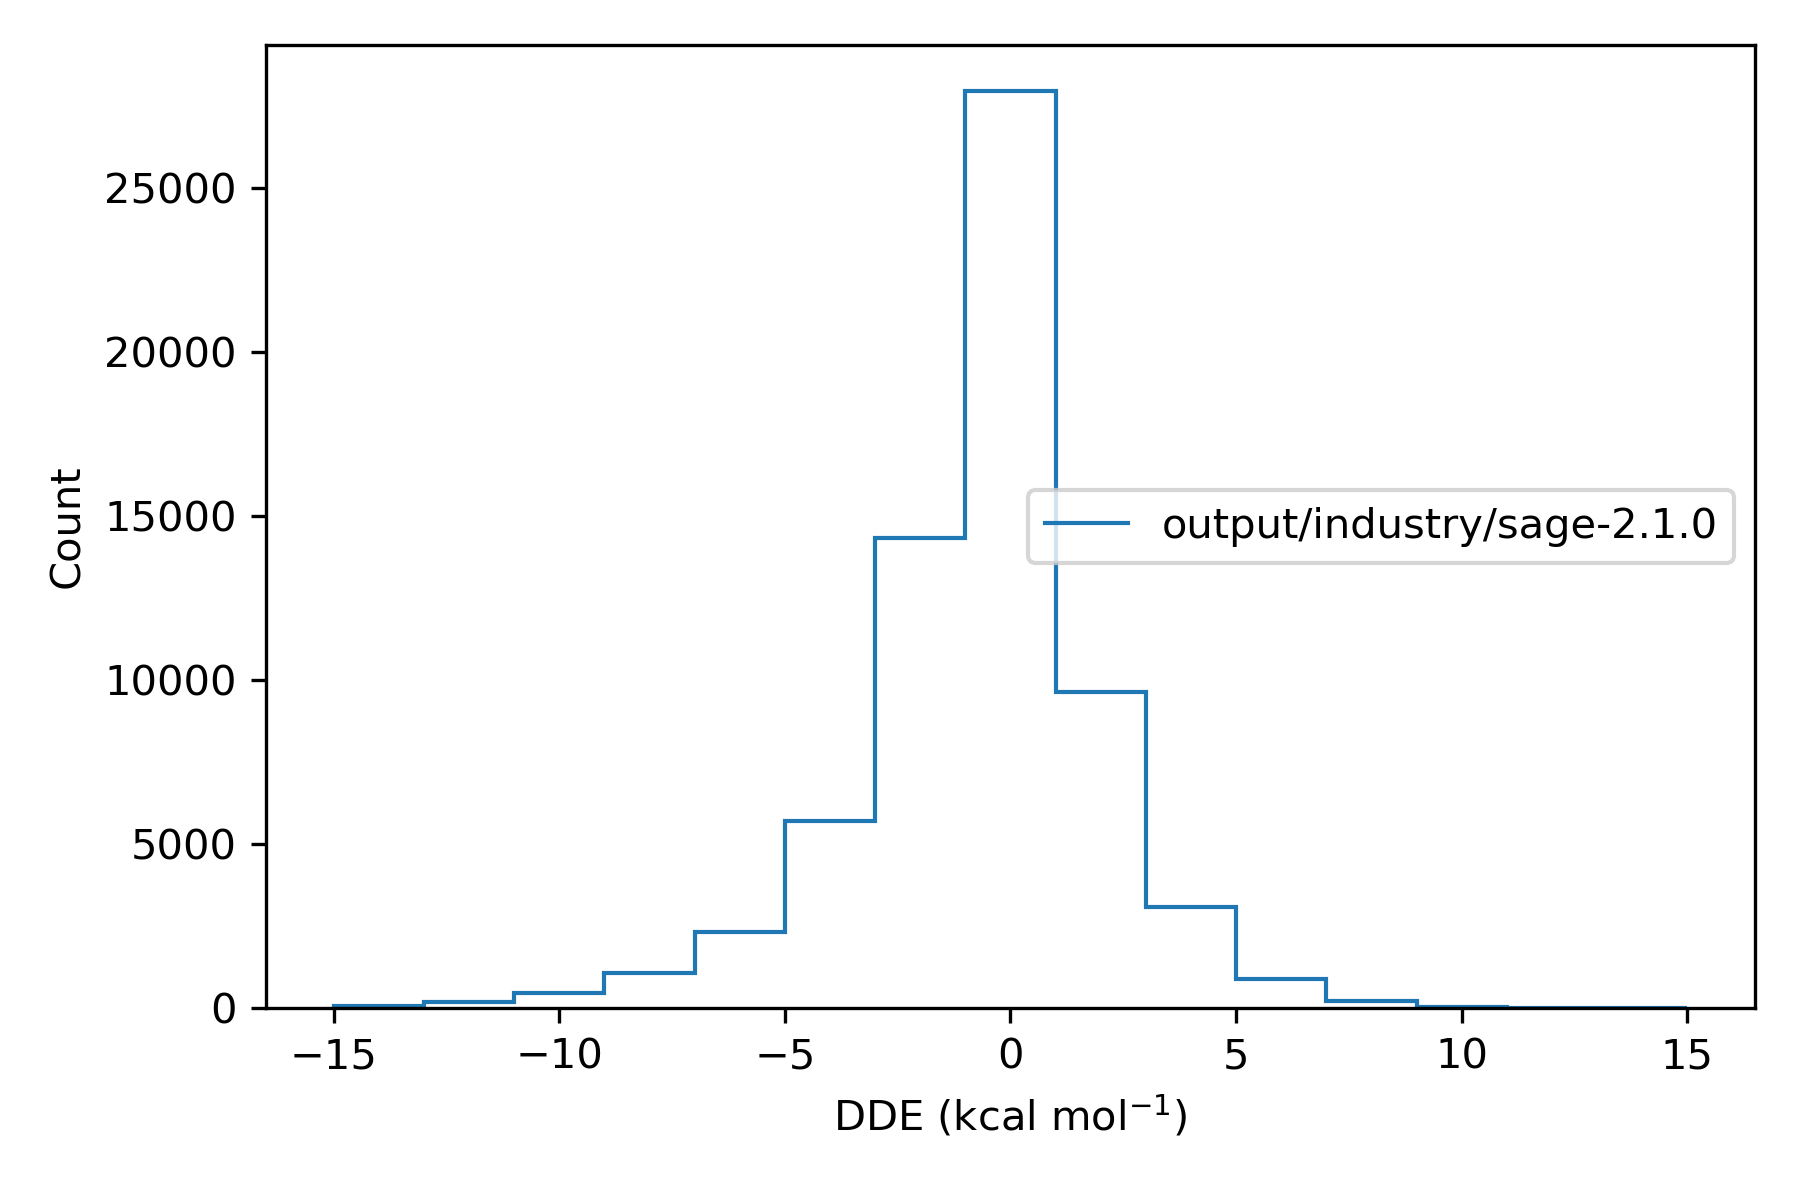

The data file committed next to this chart (first rows):
, difference
36975451, 1.965
36975452, -2.343
36975453, -0.1822
36975454, 
36975455, 1.592
36975456, -4.294
36991787, -0.795
36991788, -0.9249
36991789, -0.0927
36991790, -0.9488
36991791, -0.7753
36991792, 
36991793, -3.057
36991794, -0.0332
36991795, -0.09298
36991796, -0.7959
36987706, 
36987707, -0.001992
36987708, -0.001549
36984387, 1.663
36984388, 1.664
36984389, 
36973916, -0.1887
36973917, 
36973918, -1.703
36973919, -1.704
37014846, 0.9101
37014847, 
37014848, -1.116
37014849, 0.9036
37014850, 1.547
37014851, -1.107
37014852, -0.3141
37014853, -1.045
36991461, -0.1278
36991462, 0.04906
36991463, 2.819
36991464, 2.798
36991465, 3.81
36991466, 0.051
36991467, 
36991468, 0.03429
36991469, 2.82
36991470, 2.817
36969580, 
36969581, 0.02218
37015999, 0.01114
37016000, 
36972482, -3.216
36972483, -3.707
36972484, -3.706
36972485, 
36972486, -3.709
36972487, -7.504695201321354e-05
36972488, -5.867914789359219e-05
36972489, -2.094
36973802, 2.566
36973803, 
37016100, 0.00568
37016101, 
... 75,600 more rows
